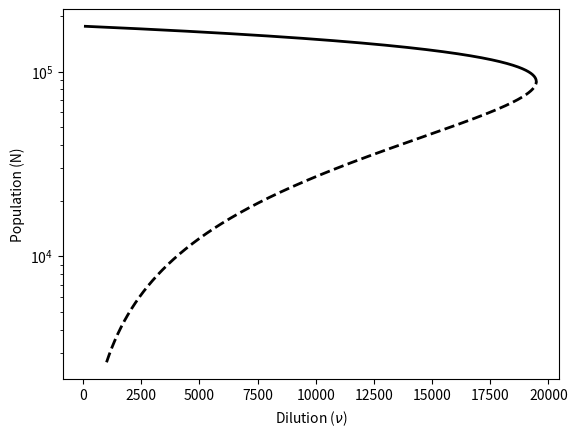

Here is the Python script that generated this plot:
from numpy import *
import matplotlib.pyplot as plt

c=1.0
b=5.0799
beta = 5.831E-6
delta = 1.6369
lamb = 150.54
r=348.145


k1 = -2.49E-8
k2 = 3.37E-10

Nestavel=[]
Ninstavel=[]
ni = range(100,25000,10)
niEst=[]
niInst=[]

for i in range(0,len(ni)):
    variacao = ((lamb+b-c)/r + lamb*beta)**2-4*lamb*beta*(lamb+b-c+ni[i])/r
    if (variacao > 0):
        Nestavel.append(((lamb+b-c)/r + lamb*beta+sqrt(((lamb+b-c)/r + lamb*beta)**2-4*lamb*beta*(lamb+b-c+ni[i])/r))/(2*lamb*beta/r))
        niEst.append(ni[i]) #niEst.append(k1*ni[i]+k2*ni[i]*ni[i])
        if ni[i] > 1000:
            Ninstavel.append(((lamb+b-c)/r + lamb*beta-sqrt(((lamb+b-c)/r + lamb*beta)**2-4*lamb*beta*(lamb+b-c+ni[i])/r))/(2*lamb*beta/r))
            niInst.append(ni[i]) #niInst.append(k1*ni[i]+k2*ni[i]*ni[i])


plt.semilogy(niEst, Nestavel,'k', linewidth=2) # 'b-'
plt.semilogy(niInst, Ninstavel, 'k--', linewidth=2) # 'r-'
plt.xlabel(r"Dilution ($ \nu $)")
plt.ylabel("Population (N)")
#plt.ylim(150,1000000)
#plt.xlim(0,25000)
plt.show()

# Em 667 os pontos fixos sao aproximadamente 110069 e 885



#1800 encontro deles
#2,31 E6 encontro nosso

#nosso tem um fator de 1283.3
